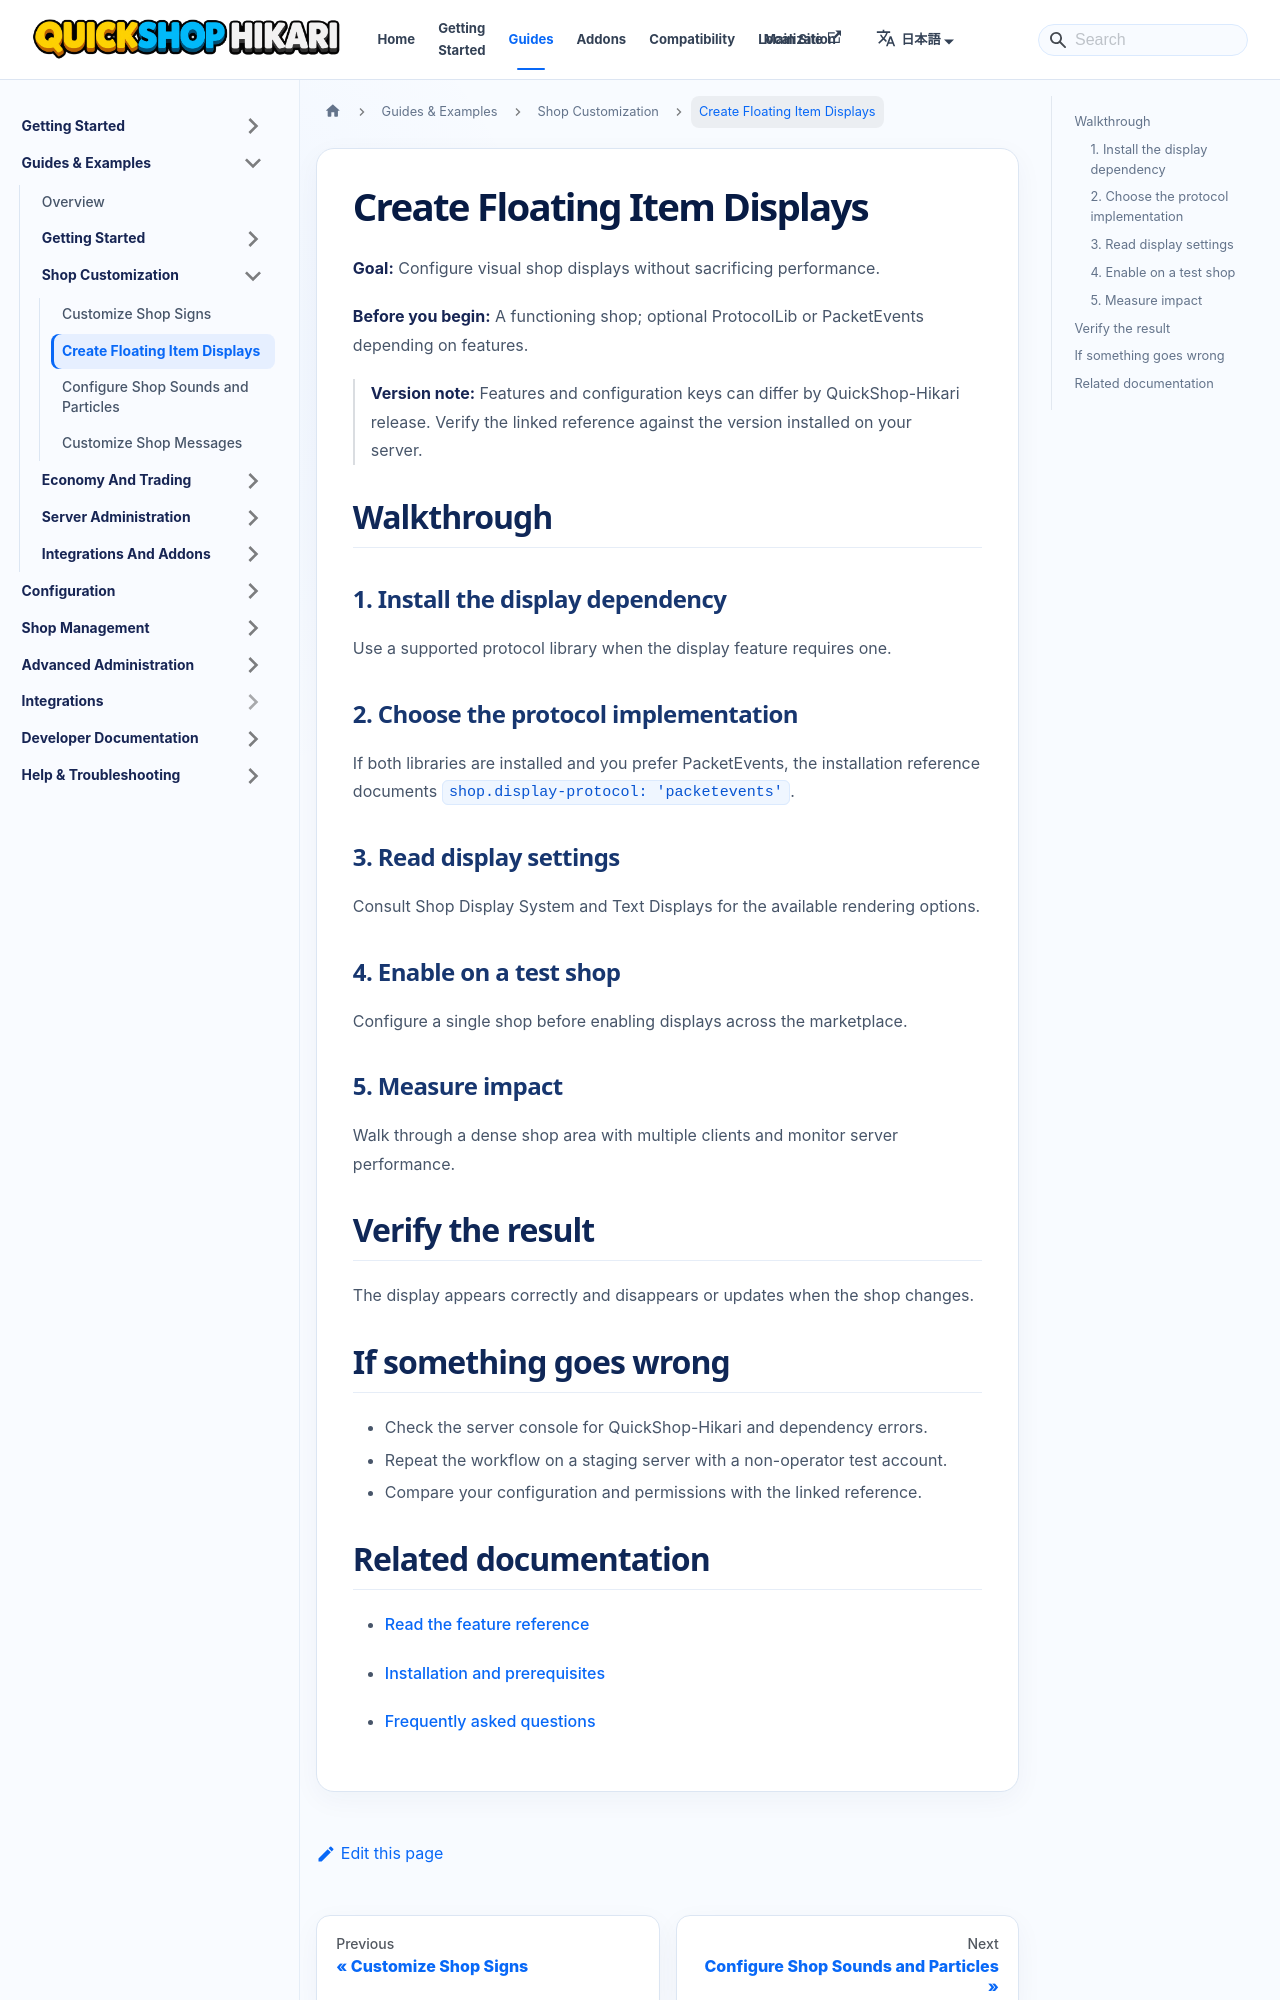

repository: QuickShop-Community/QuickShop-Hikari-Documents · page: ja-JP/docs/guides/shop-customization/create-floating-item-displays.html · generator: docusaurus

---
title: "Create Floating Item Displays"
description: "Configure visual shop displays without sacrificing performance."
sidebar_label: "Create Floating Item Displays"
slug: /guides/shop-customization/create-floating-item-displays
---

# Create Floating Item Displays

**Goal:** Configure visual shop displays without sacrificing performance.

**Before you begin:** A functioning shop; optional ProtocolLib or PacketEvents depending on features.

> **Version note:** Features and configuration keys can differ by QuickShop-Hikari release. Verify the linked reference against the version installed on your server.

## Walkthrough

### 1. Install the display dependency

Use a supported protocol library when the display feature requires one.

### 2. Choose the protocol implementation

If both libraries are installed and you prefer PacketEvents, the installation reference documents `shop.display-protocol: 'packetevents'`.

### 3. Read display settings

Consult Shop Display System and Text Displays for the available rendering options.

### 4. Enable on a test shop

Configure a single shop before enabling displays across the marketplace.

### 5. Measure impact

Walk through a dense shop area with multiple clients and monitor server performance.

## Verify the result

The display appears correctly and disappears or updates when the shop changes.
